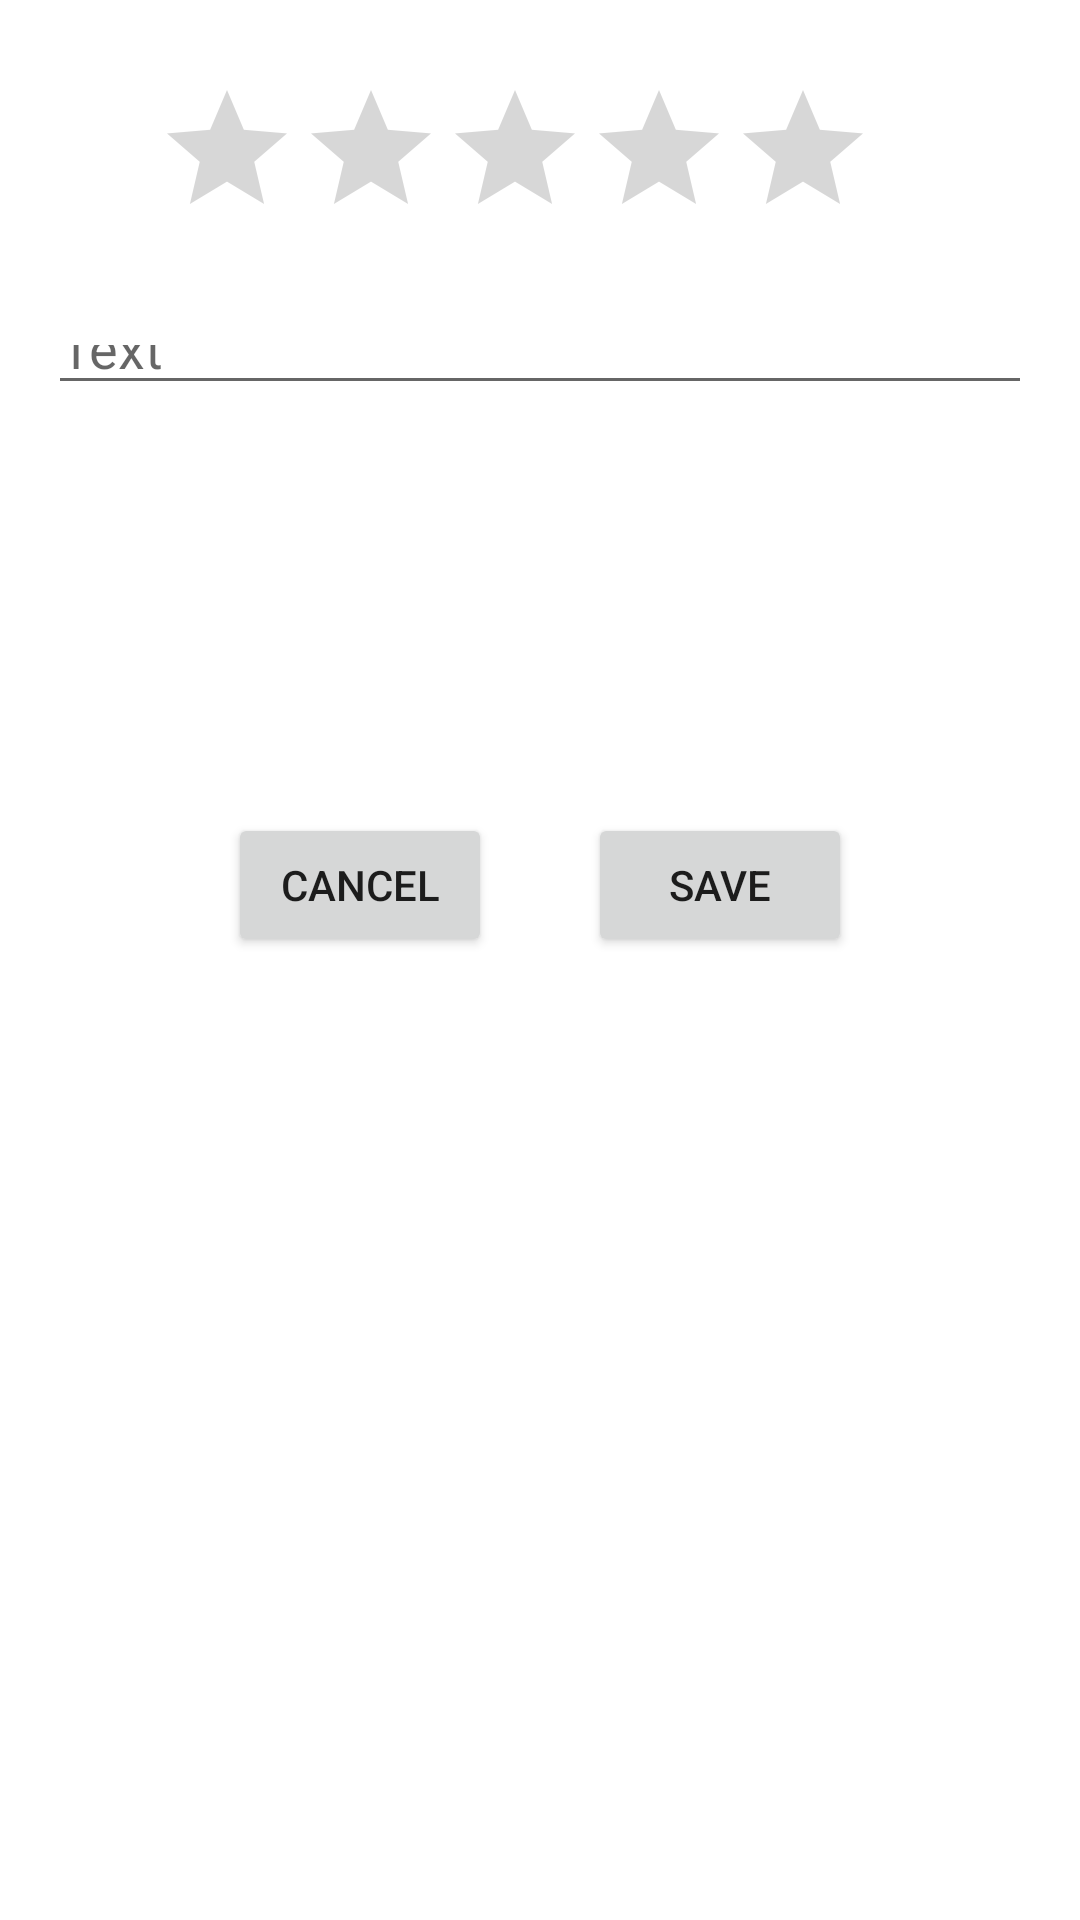

Here is an Android app screen rendered from its layout file. Give the layout XML and the strings, colors and styles it references.
<!-- AndroidManifest.xml: application theme AppTheme -->
<!-- res/layout/fragment_create_comment.xml -->
<?xml version="1.0" encoding="utf-8"?>
<androidx.constraintlayout.widget.ConstraintLayout xmlns:android="http://schemas.android.com/apk/res/android"
    xmlns:app="http://schemas.android.com/apk/res-auto"
    xmlns:tools="http://schemas.android.com/tools"
    android:layout_width="match_parent"
    android:layout_height="match_parent"
    android:background="@color/cardview_light_background"
    tools:context=".fragments.CreateCommentFragment">


    <EditText
        android:id="@+id/editTextText"
        android:layout_width="0dp"
        android:layout_height="0dp"
        android:layout_marginStart="16dp"
        android:layout_marginEnd="16dp"
        android:layout_marginBottom="505dp"
        android:ems="10"
        android:hint="Text"
        android:maxLength="512"
        app:layout_constraintBottom_toBottomOf="parent"
        app:layout_constraintEnd_toEndOf="parent"
        app:layout_constraintStart_toStartOf="parent"
        app:layout_constraintTop_toBottomOf="@+id/ratingBar" />

    <RatingBar
        android:id="@+id/ratingBar"
        android:layout_width="wrap_content"
        android:layout_height="wrap_content"
        android:layout_marginStart="72dp"
        android:layout_marginTop="26dp"
        android:layout_marginEnd="73dp"
        android:layout_marginBottom="22dp"
        android:backgroundTint="#2ED573"
        android:numStars="5"
        android:stepSize=".5"
        app:layout_constraintBottom_toTopOf="@+id/editTextText"
        app:layout_constraintEnd_toEndOf="@+id/editTextText"
        app:layout_constraintStart_toStartOf="parent"
        app:layout_constraintTop_toTopOf="parent" />

    <Button
        android:id="@+id/buttonSave"
        android:layout_width="wrap_content"
        android:layout_height="wrap_content"
        android:layout_marginTop="136dp"
        android:layout_marginEnd="76dp"
        android:text="Save"
        app:layout_constraintEnd_toEndOf="parent"
        app:layout_constraintTop_toBottomOf="@+id/editTextText" />

    <Button
        android:id="@+id/buttonCancel"
        android:layout_width="wrap_content"
        android:layout_height="wrap_content"
        android:layout_marginStart="76dp"
        android:layout_marginTop="136dp"
        android:text="cancel"
        app:layout_constraintStart_toStartOf="parent"
        app:layout_constraintTop_toBottomOf="@+id/editTextText" />
</androidx.constraintlayout.widget.ConstraintLayout>
<!-- resources referenced by this layout -->
<resources>
  <style name="AppTheme" parent="Theme.AppCompat.DayNight.NoActionBar">
          
          <item name="colorPrimary">@color/colorPrimary</item>
          <item name="colorPrimaryDark">@color/colorPrimary</item>
          <item name="colorAccent">@color/colorPrimaryDark</item>
      </style>
  <color name="colorPrimary">#2ED573</color>
  <color name="colorPrimaryDark">#3700B3</color>
</resources>
